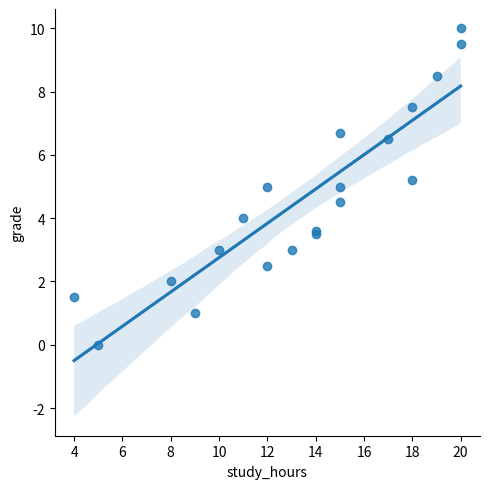

Python code for this plot:
"""
x -> study_hours
y -> grade
"""
import matplotlib.pyplot as plt
import pandas as pd
import seaborn as sns

x = [20, 12, 14, 15, 18, 9, 5, 4, 8,
     13, 14, 15, 19, 18, 12, 11, 10, 15, 17, 20]

y = [9.5, 2.5, 3.6, 6.7, 5.2, 1, 0, 1.5, 2,
     3, 3.5, 4.5, 8.5, 7.5, 5, 4, 3, 5, 6.5, 10]

n = len(x)

x_square = [it ** 2 for it in x]

y_square = [it ** 2 for it in y]

x_multiply_y = [x * y for x, y in zip(x, y)]

sum_x = sum(x)  # -> 269
sum_y = sum(y)  # -> 92.5
sum_x_square = sum(x_square)  # -> 4029
sum_y_square = sum(y_square)  # -> 575.89
sum_x_multiply_y = sum(x_multiply_y)  # -> 1467

s_xx = sum_x_square - sum_x ** 2 / n  # -> 410.94
s_yy = sum_y_square - sum_y ** 2 / n  # -> 148.07
s_xy = sum_x_multiply_y - sum_x * sum_y / n  # 222.87
r = s_xy / (s_xx * s_yy) ** (1 / 2)  # 0.903


if __name__ == '__main__':
    try:
        data = pd.DataFrame(data={'study_hours': x, 'grade': y})
        sns.lmplot(x='study_hours', y='grade', data=data)
        plt.show()
    except KeyboardInterrupt:
        pass
